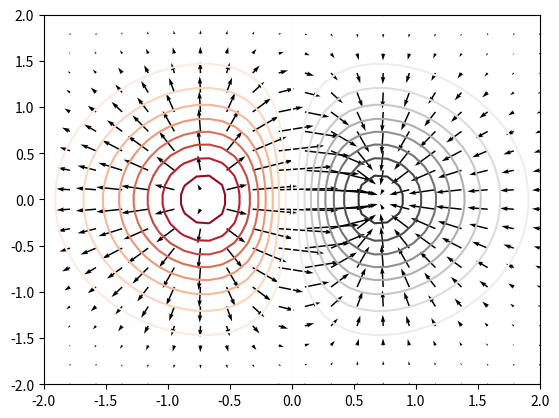
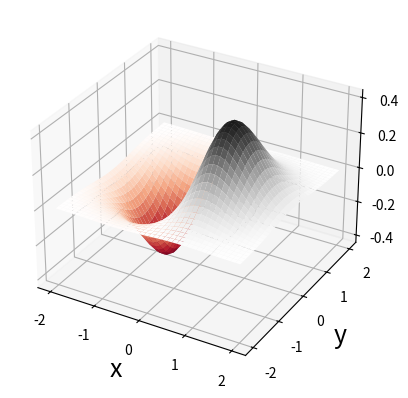
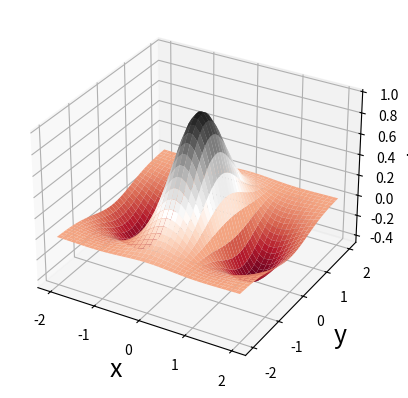
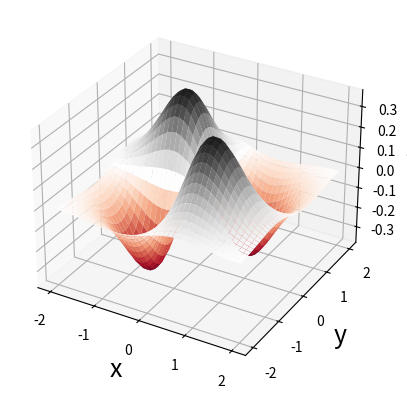
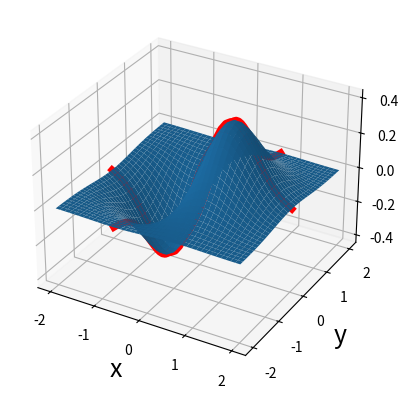
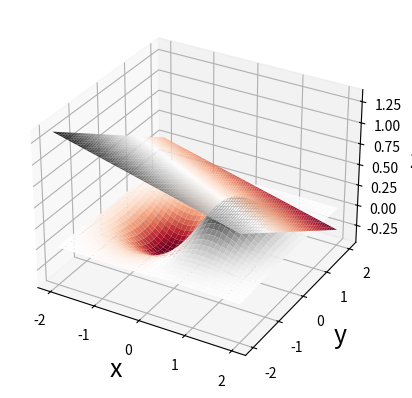
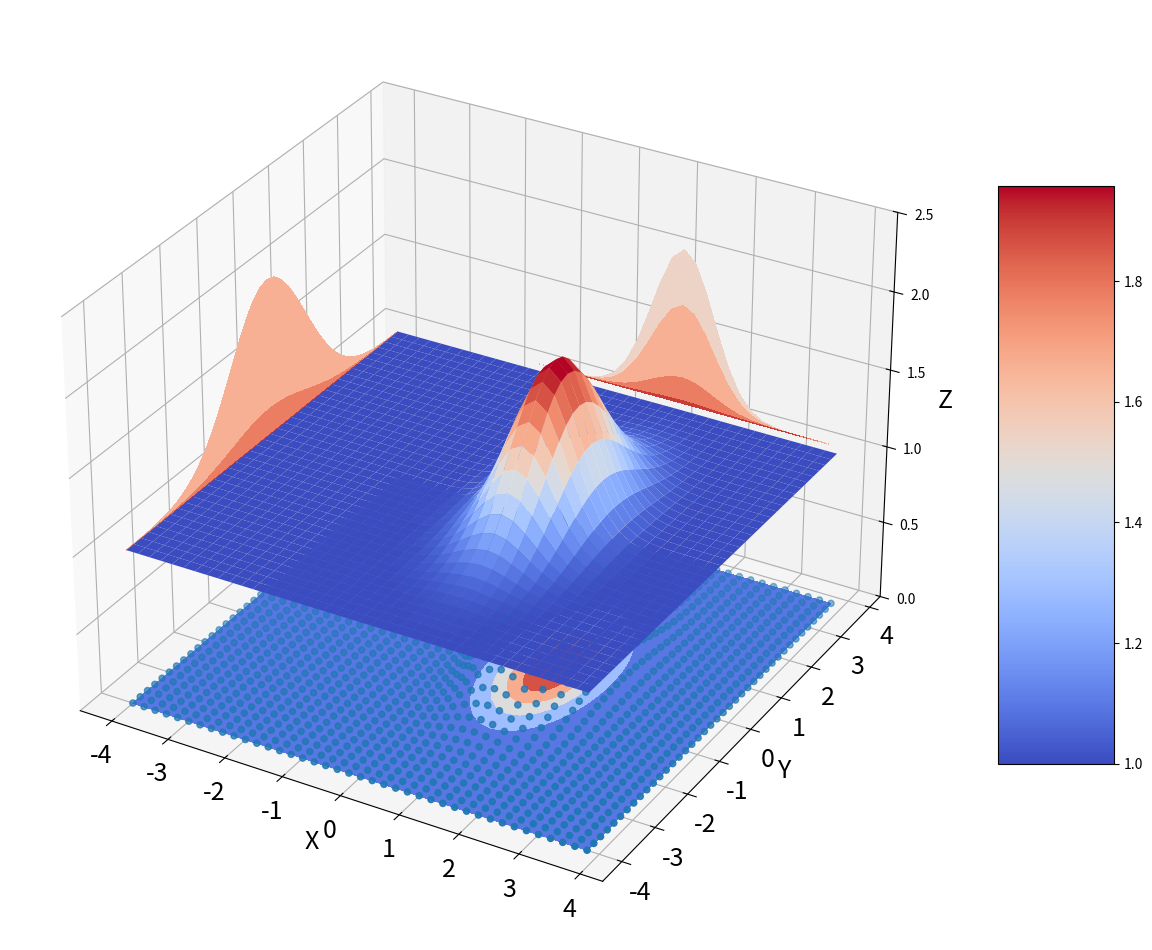
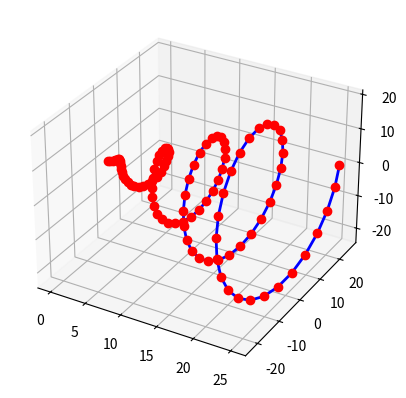

The matplotlib source for these figures, in order:


##-------------------------------------------
## VECTOR FIELD AND GRADIENT 
##-------------------------------------------

import matplotlib.pyplot as plt
import numpy as np

FUNC=2
FS=18	#FONT SIZE

#DEFINE FUNCTION 
def f(x, y):
	if(FUNC==1): out=x**2+y**2
	if(FUNC==2): out=x*np.exp(-(x**2+y**2))
	return out

#DEFINE PARTIAL DERIVATIVES 
def fx(x,y):
	if(FUNC==1): out=2*x 
	if(FUNC==2): out=(1-2*x*x)*np.exp(-(x**2+y**2))
	return out

def fy(x,y):
	if(FUNC==1): out=2*y 
	if(FUNC==2): out=(-2*x*y)*np.exp(-(x**2+y**2))
	return  out


#MESH-1 (SMALLER)
xmin=-2; xmax=2; ymin=xmin; ymax=xmax
x,y = np.meshgrid(np.linspace(xmin,xmax,20),np.linspace(ymin,ymax,20))

#MESH-2 (DENSER)
X, Y = np.meshgrid(np.linspace(xmin, xmax, 40), np.linspace(ymin, ymax, 40))


#PLOT GRADIENT FIELD  
plt.quiver(x,y, fx(x,y), fy(x,y))
plt.show()

#CONTOUR PLOT 
plt.contour(X, Y, f(X, Y), 20, cmap='RdGy'); 
plt.show(); 

#SURFACE PLOT 
fig, ax = plt.subplots(subplot_kw={"projection": "3d"})
ax.set_xlabel('x', fontsize=FS); ax.set_ylabel('y', fontsize=FS); ax.set_zlabel('z', fontsize=FS)
surf=ax.plot_surface(X, Y, f(X, Y), cmap='RdGy') 
plt.show(); 


#GRADIENT-1 PLOTTING
fig, ax = plt.subplots(subplot_kw={"projection": "3d"})
ax.set_xlabel('x', fontsize=FS); ax.set_ylabel('y', fontsize=FS); ax.set_zlabel('fx', fontsize=FS)
surf=ax.plot_surface(X, Y, fx(X, Y), cmap='RdGy') 
plt.show(); 

#GRADIENT-2 PLOTTING
fig, ax = plt.subplots(subplot_kw={"projection": "3d"})
ax.set_xlabel('x', fontsize=FS); ax.set_ylabel('y', fontsize=FS); ax.set_zlabel('fy', fontsize=FS)
surf=ax.plot_surface(X, Y, fy(X, Y), cmap='RdGy') 
plt.show(); 


# #GRADIENT COMBINED PLOTTING
# fig, ax = plt.subplots(subplot_kw={"projection": "3d"})
# ax.set_xlabel('x', fontsize=FS); ax.set_ylabel('y', fontsize=FS); ax.set_zlabel('|fy-fz|', fontsize=FS)
# # surf=ax.plot_surface(X, Y, 0*fx(X, Y)) 
# # surf=ax.plot_surface(X, Y, fx(X, Y)) 
# # surf=ax.plot_surface(X, Y, fy(X, Y), cmap='RdGy') 
# surf=ax.plot_surface(X, Y, ((fx(X, Y)-fy(X, Y))**2.0)**0.5, cmap='RdGy') 
# plt.show(); 

#SLICES
X0=1; Y0=1
fig, ax = plt.subplots(subplot_kw={"projection": "3d"})
ax.set_xlabel('x', fontsize=FS); ax.set_ylabel('y', fontsize=FS); ax.set_zlabel('z', fontsize=FS)
surf=ax.plot_surface(X, Y, f(X, Y)) 
xtmp=np.linspace(xmin, xmax, 40)
LW=5
#ax.plot(xtmp,xtmp,f(xtmp, xtmp),'r-',linewidth=LW)
if(FUNC==2):
	ax.plot(0.0*xtmp+0.7,xtmp,f(0.0*xtmp+0.7, xtmp),'r-',linewidth=LW)
	ax.plot(0.0*xtmp-0.7,xtmp,f(0.0*xtmp-0.7, xtmp),'r-',linewidth=LW)
ax.plot(xtmp,0*xtmp,f(xtmp, 0*xtmp),'r-',linewidth=LW)
plt.show(); 

#TANGENT PLANE AT X0 Y0
X0=1; Y0=1
fig, ax = plt.subplots(subplot_kw={"projection": "3d"})
ax.set_xlabel('x', fontsize=FS); ax.set_ylabel('y', fontsize=FS); ax.set_zlabel('z', fontsize=FS)
surf=ax.plot_surface(X, Y, f(X, Y), cmap='RdGy') 
surf=ax.plot_surface(X, Y, f(X0,Y0)+fx(X0,Y0)*(X-X0)+fy(X0,Y0)*(Y-Y0), cmap='RdGy') 
plt.show(); 

#exit()

##-------------------------------------------
## 2D SURFACE PLOT WITH MATPLOTLIB
##-------------------------------------------

import matplotlib.pyplot as plt
import numpy as np
#-------------------------------------------
#VARIOUS MULTI-VARIABLE PLOTTING EXAMPLES
	#2021-08-03  JFH
#-------------------------------------------

#3D 
from matplotlib import cm
from mpl_toolkits.mplot3d import Axes3D


def fun(x, y):
	#print(x.shape)
	#return np.sin(x)*np.sin(y)
	return np.exp(-((x-1)/0.75)**2)*np.exp(-(y/1.5)**2)
	#TODO: ADD MULTIVARIABLE GAUSSIAN WITH NON IDENTITY COVARIANCE MATRIX

#DEFINE FIGURE
fig = plt.figure(figsize=(15,15))
ax = fig.add_subplot(111, projection='3d')

#DEFINE MESH FOR PLOTING
# np.arange --> Return evenly spaced values within a given interval.
xbound=4; dx=0.2; x = np.arange(-xbound,xbound, dx)
ybound=4; dy=0.2; y = np.arange(-ybound,ybound, dy)

#MERGE ARRAYS INTO 2D MESH
#np.meshgrid Return coordinate matrices from coordinate vectors.
X, Y = np.meshgrid(x, y)

#TO BETTER UNDERSTAND MESH, SET dx=dy=2 AND UNCOMMENT
dx=dy=2
print(x.shape,y.shape,X.shape,Y.shape)
print(x,y)
print(X)
print(Y)

#CONVERT MESH MATRIX TO VECTOR AND EVALUTE FUNCTION ON MESH COMPONENT WISE
zs = np.array(fun(np.ravel(X), np.ravel(Y)))
Z = zs.reshape(X.shape) #RESHAPE TO MATCH ORIGINAL MESH

#3D PLOTS 
ax.scatter(X, Y, Z+0.001, marker='o') # RAW DATA
ax.contour3D(X, Y, Z, 50, cmap='binary') #CONTOUR

zshift=1 #shift for visulization

surf=ax.plot_surface(X, Y, Z+zshift, cmap=cm.coolwarm) #INTERPOLATED ONTO SMOOTH SURFACE AND APPLY COLOR MAP  
num_contour=5

#CONTOUR PROJECTIONS ON AXIS 
cset = ax.contourf(X, Y, Z+zshift, num_contour, zdir='z', offset=np.min(Z), cmap=cm.coolwarm)
cset = ax.contourf(X, Y, Z+zshift, zdir='x', offset=-xbound, cmap=cm.coolwarm)
cset = ax.contourf(X, Y, Z+zshift, zdir='y', offset=xbound, cmap=cm.coolwarm)
fig.colorbar(surf, ax=ax, shrink=0.5, aspect=5)

#AXIS RANGE
ax.set_zlim(0,np.max(Z)+1.5*zshift)


FS=18	#FONT SIZE
plt.xticks(fontsize=FS); plt.yticks(fontsize=FS);  

ax.set_xlabel('X', fontsize=FS)
ax.set_ylabel('Y', fontsize=FS)
ax.set_zlabel('Z', fontsize=FS)

plt.show()


##-------------------------------------------
##SIMPLE 3D PLOT MOVIE: 
##-------------------------------------------

import numpy as np
import matplotlib.pyplot as plt
from mpl_toolkits.mplot3d import Axes3D

n = 100
fig = plt.figure()
ax = fig.add_subplot(111, projection='3d')

# Plot a helix along the x-axis
theta_max = 8 * np.pi
theta = np.linspace(0, theta_max, n)
x = theta
z =  x*np.sin(theta)
y =  x*np.cos(theta)
ax.plot(x, y, z, 'b', lw=2)

dt=0.01		#time to pause between frames in seconds 

for i in range(0,len(x)):
	#ax.scatter(x[i],y[i],z[i],'ro')
	plt.plot(x[i],y[i],z[i],'ro')
	plt.pause(dt)
	
plt.show()

# I HAVE WORKED THROUGH THIS EXAMPLE AND UNDERSTAND EVERYTHING THAT IT IS DOING

